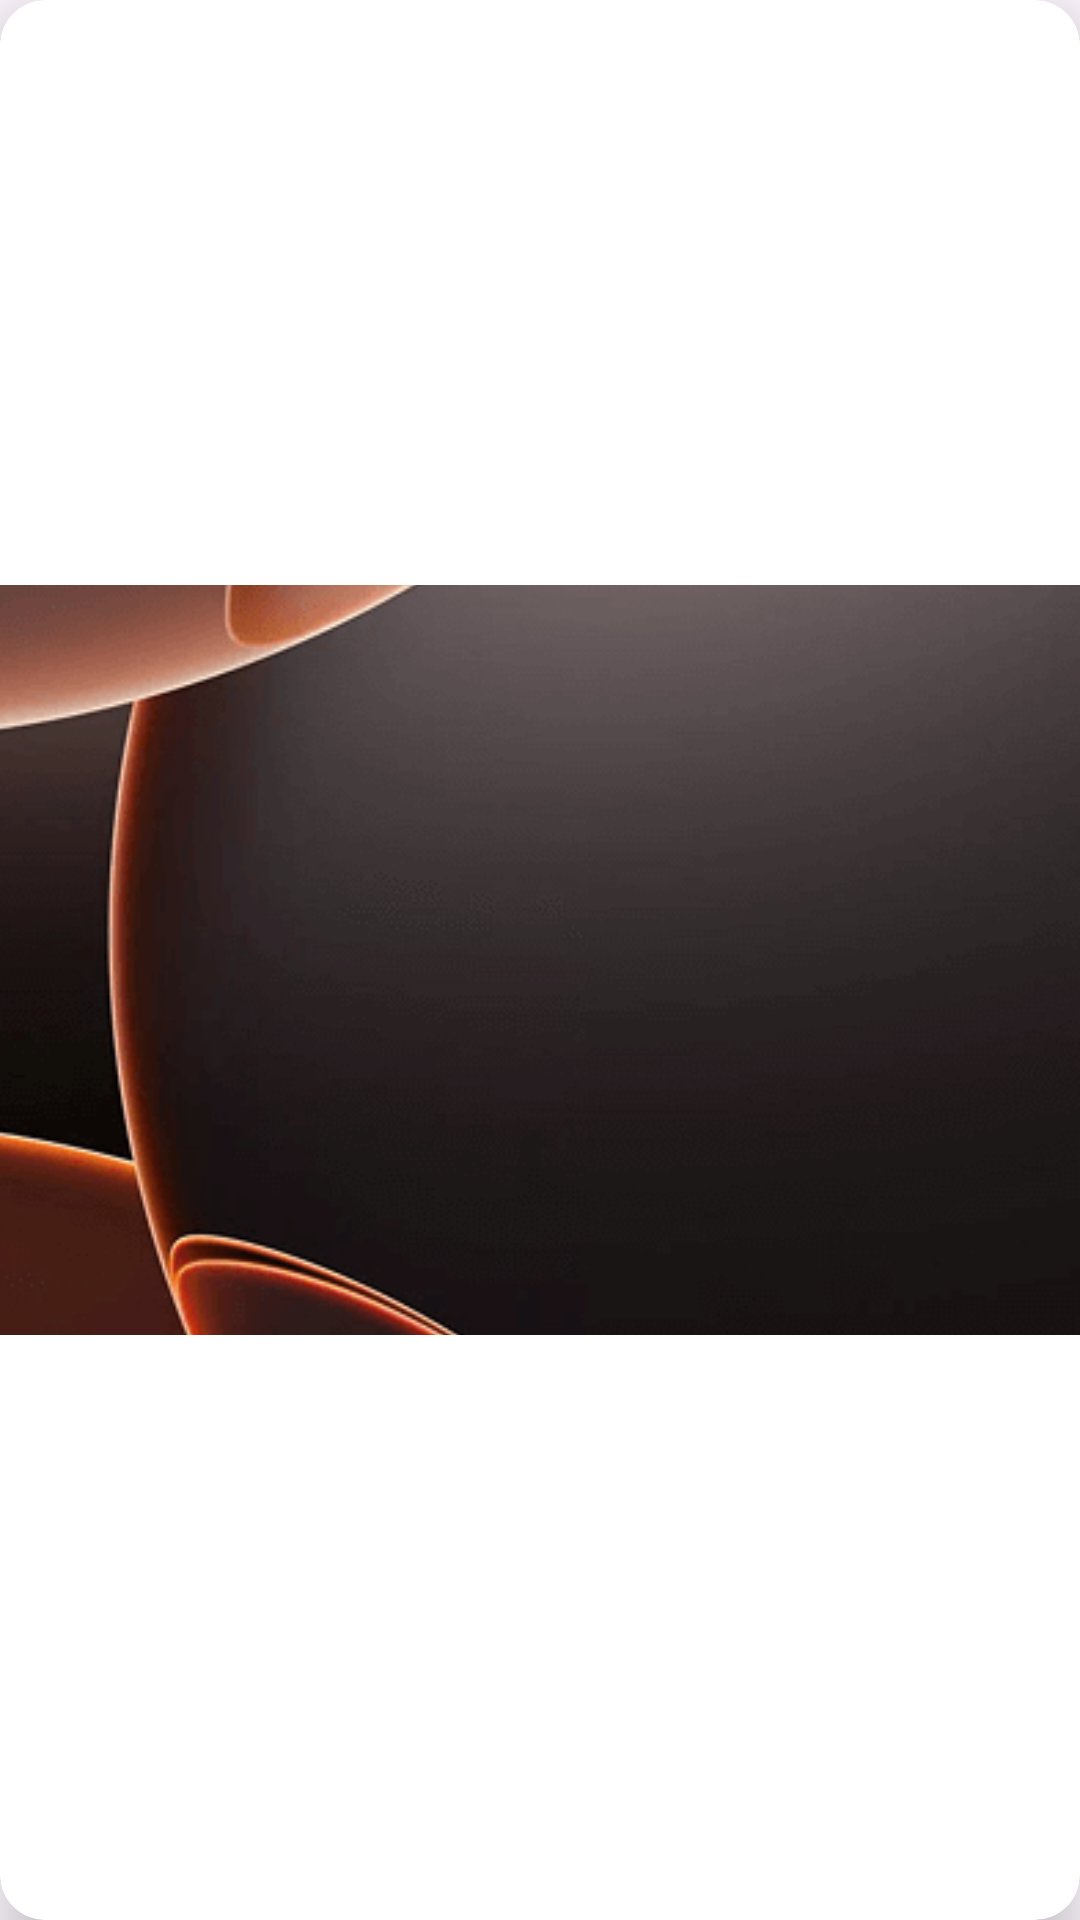

Layout XML and referenced resources for this Android screen:
<!-- AndroidManifest.xml: application theme Theme.Wallpaper -->
<!-- res/layout/detailed_list_item.xml -->
<?xml version="1.0" encoding="utf-8"?>
<androidx.cardview.widget.CardView xmlns:android="http://schemas.android.com/apk/res/android"
    xmlns:app="http://schemas.android.com/apk/res-auto"
    android:layout_width="match_parent"
    android:layout_height="200dp"
    android:layout_margin="5dp"
    android:background="@color/app_black"
    app:cardCornerRadius="15dp"
    app:cardElevation="10dp">

    <androidx.constraintlayout.widget.ConstraintLayout
        android:layout_width="match_parent"
        android:layout_height="match_parent">

        <ImageView
            android:id="@+id/img"
            android:layout_width="match_parent"
            android:layout_height="250dp"
            android:contentDescription="@string/img"
            android:scaleType="centerCrop"
            android:src="@drawable/iphone16_1"
            app:layout_constraintBottom_toBottomOf="parent"
            app:layout_constraintEnd_toEndOf="parent"
            app:layout_constraintStart_toStartOf="parent"
            app:layout_constraintTop_toTopOf="parent" />


    </androidx.constraintlayout.widget.ConstraintLayout>

</androidx.cardview.widget.CardView>
<!-- resources referenced by this layout -->
<resources>
  <color name="app_black">#1E1D1D</color>
  <!-- drawable iphone16_1: png bitmap (drawable, 67529 bytes) -->
  <string name="img">img</string>
  <style name="Theme.Wallpaper" parent="Base.Theme.Wallpaper" />
  <style name="Base.Theme.Wallpaper" parent="Theme.Material3.DayNight.NoActionBar">
          <item name="colorPrimary">@color/pink</item>
          <item name="colorOnPrimary">@color/app_black</item>
          <item name="colorSurface">@color/app_black</item>
          <item name="colorOnSurface">@color/black</item>
          <item name="android:statusBarColor">@color/app_black</item>
      </style>
  <color name="pink">#6F2A3F</color>
  <color name="black">#FF000000</color>
</resources>
